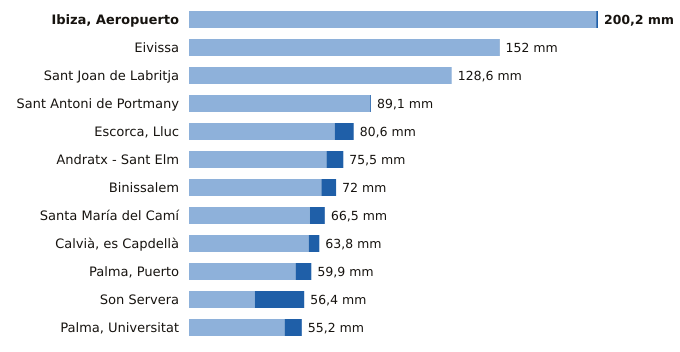

Data behind this chart, as committed beside it:
estacion, provincia, indicativo, mm_6_dias_anteriores, mm_hoy, mm_7_dias, horas_de_hoy
Ibiza, Aeropuerto, Illes Balears, B954, 199.3, 0.9, 200.2, 3
Eivissa, Illes Balears, B957, 151.8, 0.2, 152.0, 3
Sant Joan de Labritja, Illes Balears, B908X, 128.6, 0.0, 128.6, 2
Sant Antoni de Portmany, Illes Balears, B925, 88.7, 0.4, 89.1, 3
Escorca, Lluc, Illes Balears, B013X, 71.3, 9.3, 80.6, 3
Andratx - Sant Elm, Illes Balears, B103B, 67.3, 8.2, 75.5, 3
Binissalem, Illes Balears, B662X, 64.8, 7.2, 72.0, 2
Santa María del Camí, Illes Balears, B656A, 59.2, 7.3, 66.5, 3
Calvià, es Capdellà, Illes Balears, B158X, 58.6, 5.2, 63.8, 2
Palma, Puerto, Illes Balears, B228, 52.2, 7.7, 59.9, 3
Son Servera, Illes Balears, B496X, 32.2, 24.2, 56.4, 2
Palma, Universitat, Illes Balears, B236C, 46.8, 8.4, 55.2, 3
